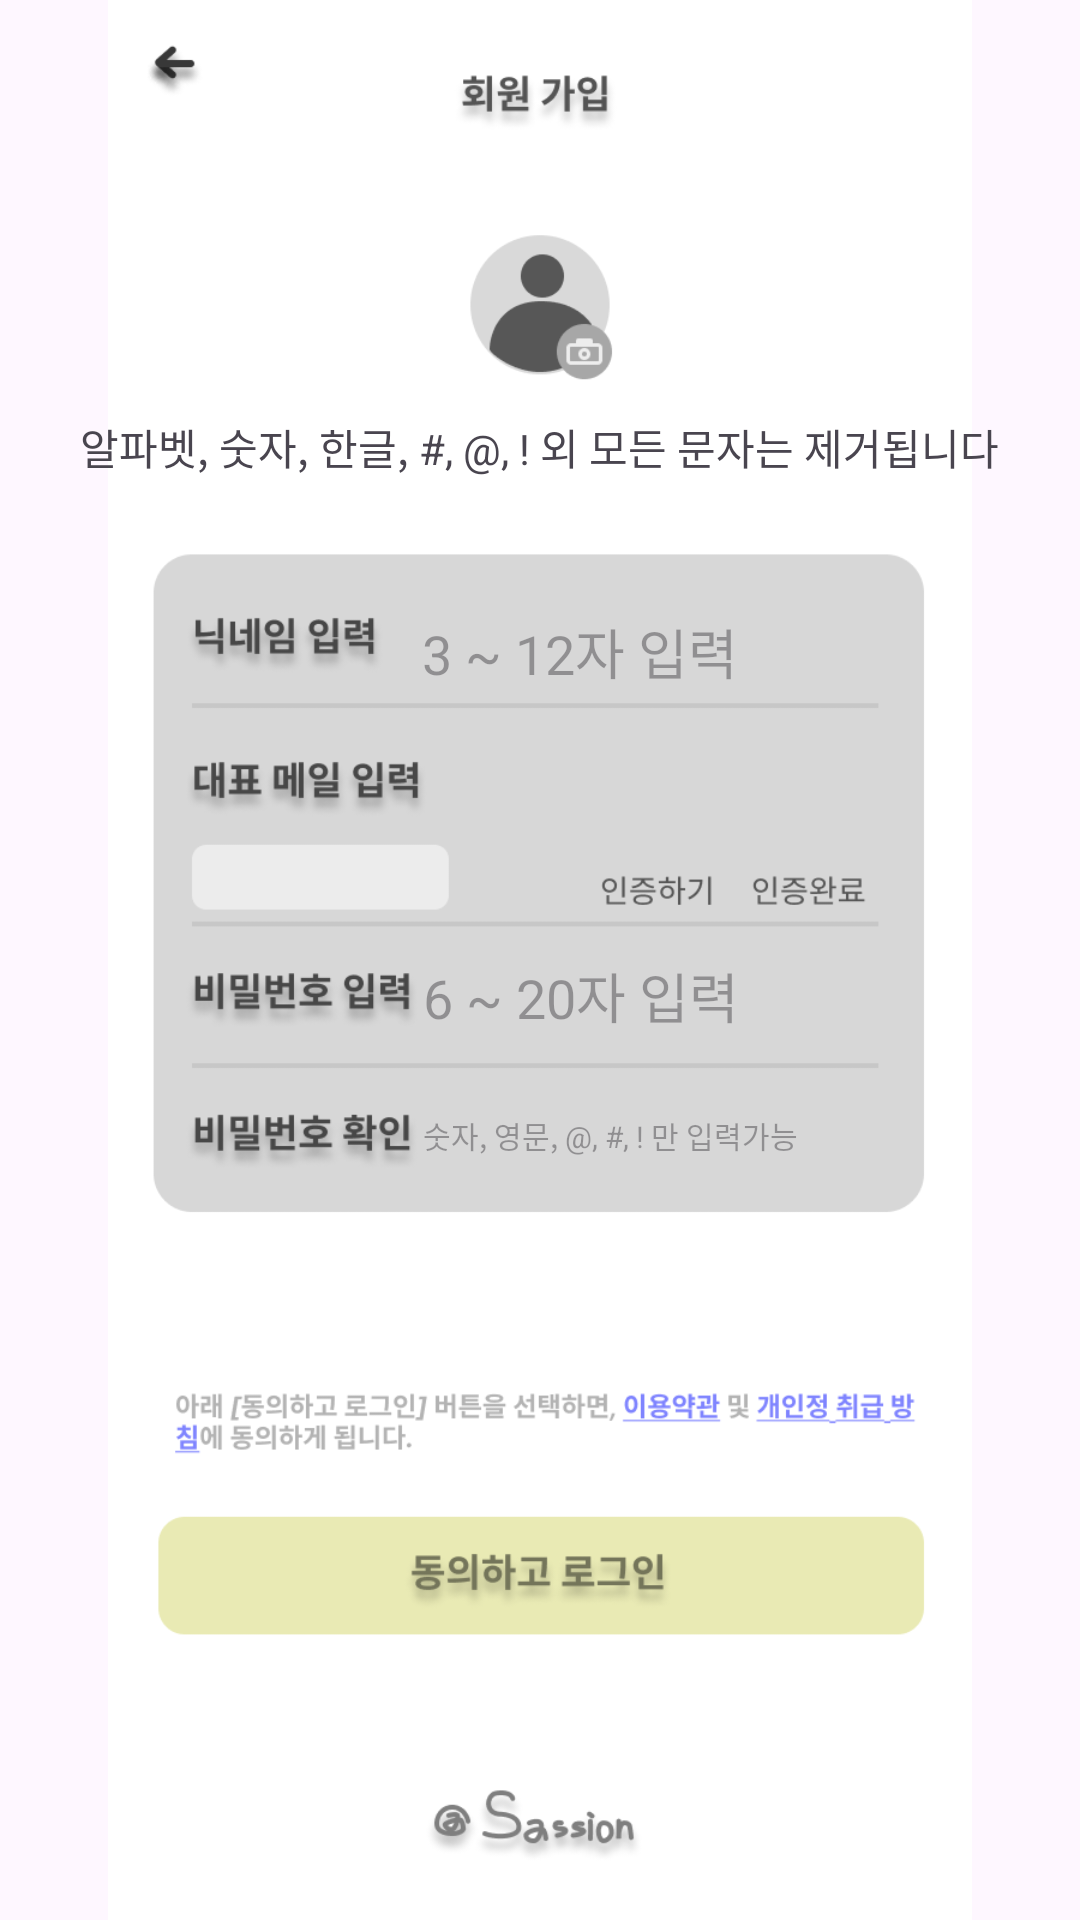

The Android layout XML behind this screen, and the referenced resources:
<!-- AndroidManifest.xml: application theme Theme.Login_frist -->
<!-- res/layout/activity_register.xml -->
<?xml version="1.0" encoding="utf-8"?>
<androidx.constraintlayout.widget.ConstraintLayout xmlns:android="http://schemas.android.com/apk/res/android"
    xmlns:app="http://schemas.android.com/apk/res-auto"
    xmlns:tools="http://schemas.android.com/tools"
    android:layout_width="match_parent"
    android:layout_height="match_parent"
    tools:context=".Register">


    <ImageView
        android:id="@+id/imageView"
        android:layout_width="wrap_content"
        android:layout_height="wrap_content"
        app:layout_constraintBottom_toBottomOf="parent"
        app:layout_constraintEnd_toEndOf="parent"
        app:layout_constraintHorizontal_bias="0.0"
        app:layout_constraintStart_toStartOf="parent"
        app:layout_constraintTop_toTopOf="parent"
        app:layout_constraintVertical_bias="0.0"
        app:srcCompat="@drawable/register_page" />

    <Button
        android:id="@+id/checkCode"
        android:layout_width="60dp"
        android:layout_height="13dp"
        android:background="@drawable/click_animate"
        android:clickable="true"
        android:focusable="true"
        app:layout_constraintBottom_toBottomOf="parent"
        app:layout_constraintEnd_toEndOf="parent"
        app:layout_constraintHorizontal_bias="0.794"
        app:layout_constraintStart_toStartOf="parent"
        app:layout_constraintTop_toTopOf="parent"
        app:layout_constraintVertical_bias="0.461" />

    <Button
        android:id="@+id/sendMail"
        android:layout_width="60dp"
        android:layout_height="13dp"
        android:background="@drawable/click_animate"
        android:clickable="true"
        android:focusable="true"
        app:layout_constraintBottom_toBottomOf="parent"
        app:layout_constraintEnd_toEndOf="parent"
        app:layout_constraintHorizontal_bias="0.618"
        app:layout_constraintStart_toStartOf="parent"
        app:layout_constraintTop_toTopOf="parent"
        app:layout_constraintVertical_bias="0.461" />

    <Button
        android:id="@+id/backButton"
        android:layout_width="32dp"
        android:layout_height="26dp"
        android:background="@drawable/click_animate"
        android:clickable="true"
        android:focusable="true"
        app:layout_constraintBottom_toBottomOf="parent"
        app:layout_constraintEnd_toEndOf="parent"
        app:layout_constraintHorizontal_bias="0.131"
        app:layout_constraintStart_toStartOf="parent"
        app:layout_constraintTop_toTopOf="parent"
        app:layout_constraintVertical_bias="0.022" />

    <Button
        android:id="@+id/registerButton"
        android:layout_width="290dp"
        android:layout_height="46dp"
        android:background="@drawable/click_animate"
        android:clickable="true"
        android:focusable="true"
        app:layout_constraintBottom_toBottomOf="parent"
        app:layout_constraintEnd_toEndOf="parent"
        app:layout_constraintHorizontal_bias="0.495"
        app:layout_constraintStart_toStartOf="parent"
        app:layout_constraintTop_toTopOf="parent"
        app:layout_constraintVertical_bias="0.837" />

    <EditText
        android:id="@+id/inputPassword"
        android:layout_width="160dp"
        android:layout_height="40dp"
        android:ems="10"
        android:inputType="textPassword"
        android:text=""
        android:hint="6 ~ 20자 입력"
        android:background="@null"
        app:layout_constraintBottom_toBottomOf="parent"
        app:layout_constraintEnd_toEndOf="parent"
        app:layout_constraintHorizontal_bias="0.705"
        app:layout_constraintStart_toStartOf="parent"
        app:layout_constraintTop_toTopOf="parent"
        app:layout_constraintVertical_bias="0.52" />

    <EditText
        android:id="@+id/inputRePassword"
        android:layout_width="160dp"
        android:layout_height="40dp"
        android:ems="10"
        android:inputType="textPassword"
        android:text=""
        android:textSize="10dp"
        android:hint="숫자, 영문, @, #, ! 만 입력가능"
        android:background="@null"
        app:layout_constraintBottom_toBottomOf="parent"
        app:layout_constraintEnd_toEndOf="parent"
        app:layout_constraintHorizontal_bias="0.705"
        app:layout_constraintStart_toStartOf="parent"
        app:layout_constraintTop_toTopOf="parent"
        app:layout_constraintVertical_bias="0.597" />

    <EditText
        android:id="@+id/inputName"
        android:layout_width="160dp"
        android:layout_height="40dp"
        android:ems="10"
        android:inputType="text"
        android:text=""
        android:hint="3 ~ 12자 입력"
        android:background="@null"
        app:layout_constraintBottom_toBottomOf="parent"
        app:layout_constraintEnd_toEndOf="parent"
        app:layout_constraintHorizontal_bias="0.704"
        app:layout_constraintStart_toStartOf="parent"
        app:layout_constraintTop_toTopOf="parent"
        app:layout_constraintVertical_bias="0.329" />

    <EditText
        android:id="@+id/inputEmail"
        android:layout_width="160dp"
        android:layout_height="40dp"
        android:ems="10"
        android:inputType="text"
        android:text=""
        android:background="@null"
        app:layout_constraintBottom_toBottomOf="parent"
        app:layout_constraintEnd_toEndOf="parent"
        app:layout_constraintHorizontal_bias="0.705"
        app:layout_constraintStart_toStartOf="parent"
        app:layout_constraintTop_toTopOf="parent"
        app:layout_constraintVertical_bias="0.406" />

    <EditText
        android:id="@+id/inputCode"
        android:layout_width="60dp"
        android:layout_height="35dp"
        android:inputType="text"
        android:text=""
        android:textSize="12dp"
        android:background="@null"
        app:layout_constraintBottom_toBottomOf="parent"
        app:layout_constraintEnd_toEndOf="parent"
        app:layout_constraintHorizontal_bias="0.256"
        app:layout_constraintStart_toStartOf="parent"
        app:layout_constraintTop_toTopOf="parent"
        app:layout_constraintVertical_bias="0.461" />

    <TextView
        android:id="@+id/warningMsg"
        android:layout_width="wrap_content"
        android:layout_height="wrap_content"
        android:text="알파벳, 숫자, 한글, #, @, ! 외 모든 문자는 제거됩니다"
        app:layout_constraintBottom_toBottomOf="parent"
        app:layout_constraintEnd_toEndOf="parent"
        app:layout_constraintHorizontal_bias="0.498"
        app:layout_constraintStart_toStartOf="parent"
        app:layout_constraintTop_toTopOf="parent"
        app:layout_constraintVertical_bias="0.224" />

    <ImageView
        android:id="@+id/userPhoto"
        android:layout_width="70dp"
        android:layout_height="70dp"
        app:layout_constraintBottom_toBottomOf="parent"
        app:layout_constraintEnd_toEndOf="parent"
        app:layout_constraintHorizontal_bias="0.498"
        app:layout_constraintStart_toStartOf="parent"
        app:layout_constraintTop_toTopOf="parent"
        app:layout_constraintVertical_bias="0.119"
        tools:srcCompat="@tools:sample/avatars" />


</androidx.constraintlayout.widget.ConstraintLayout>
<!-- resources referenced by this layout -->
<resources>
  <!-- drawable click_animate (drawable) -->
  <?xml version="1.0" encoding="utf-8"?>
  <ripple xmlns:android="http://schemas.android.com/apk/res/android"
      android:color="#FF7F00"> 
  
      
      <item android:id="@android:id/background">
          <shape android:shape="rectangle">
              <solid android:color="#00000000"/> 
          </shape>
      </item>
  
  </ripple>
  <!-- drawable register_page: png bitmap (drawable, 77753 bytes) -->
  <style name="Theme.Login_frist" parent="Base.Theme.Login_frist" />
  <style name="Base.Theme.Login_frist" parent="Theme.Material3.DayNight.NoActionBar">
          
          
      </style>
</resources>
